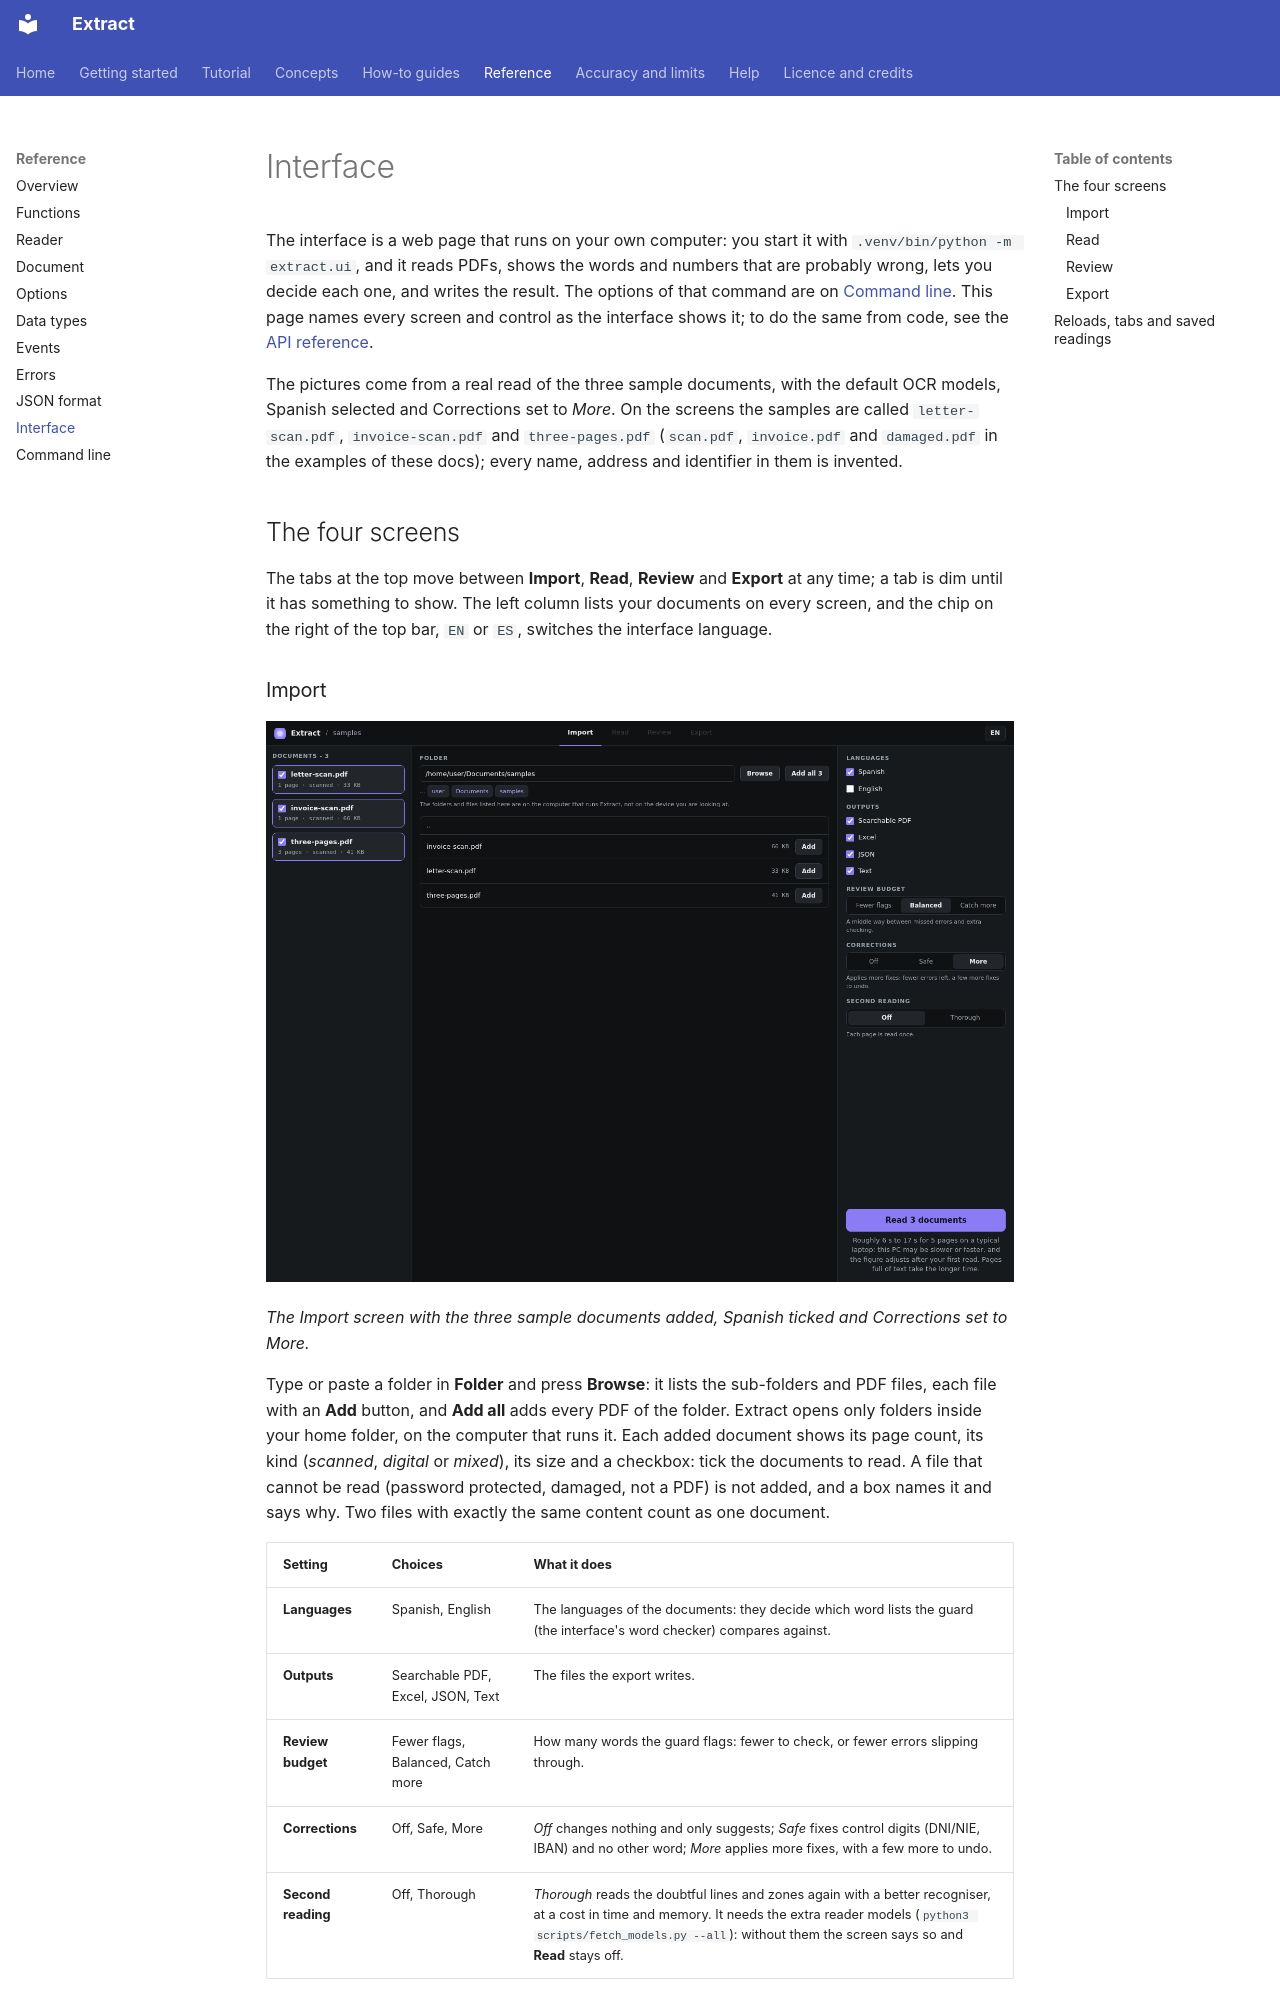

repository: PabloMedinaBetancor/extract · page: reference/interface/index.html · generator: mkdocs

# Interface

The interface is a web page that runs on your own computer: you start it with `.venv/bin/python -m extract.ui`, and it reads PDFs, shows the words and numbers that are probably wrong, lets you
decide each one, and writes the result. The options of that command are on [Command line](command-line.md). This page names every screen and control as the interface shows it; to do the
same from code, see the [API reference](index.md).

The pictures come from a real read of the three sample documents, with the default OCR models, Spanish selected and
Corrections set to *More*. On the screens the samples are called `letter-scan.pdf`, `invoice-scan.pdf` and
`three-pages.pdf` (`scan.pdf`, `invoice.pdf` and `damaged.pdf` in the examples of these docs); every name, address and
identifier in them is invented.

## The four screens

The tabs at the top move between **Import**, **Read**, **Review** and **Export** at any time; a tab is dim until it has
something to show. The left column lists your documents on every screen, and the chip on the right of the top bar, `EN`
or `ES`, switches the interface language.
